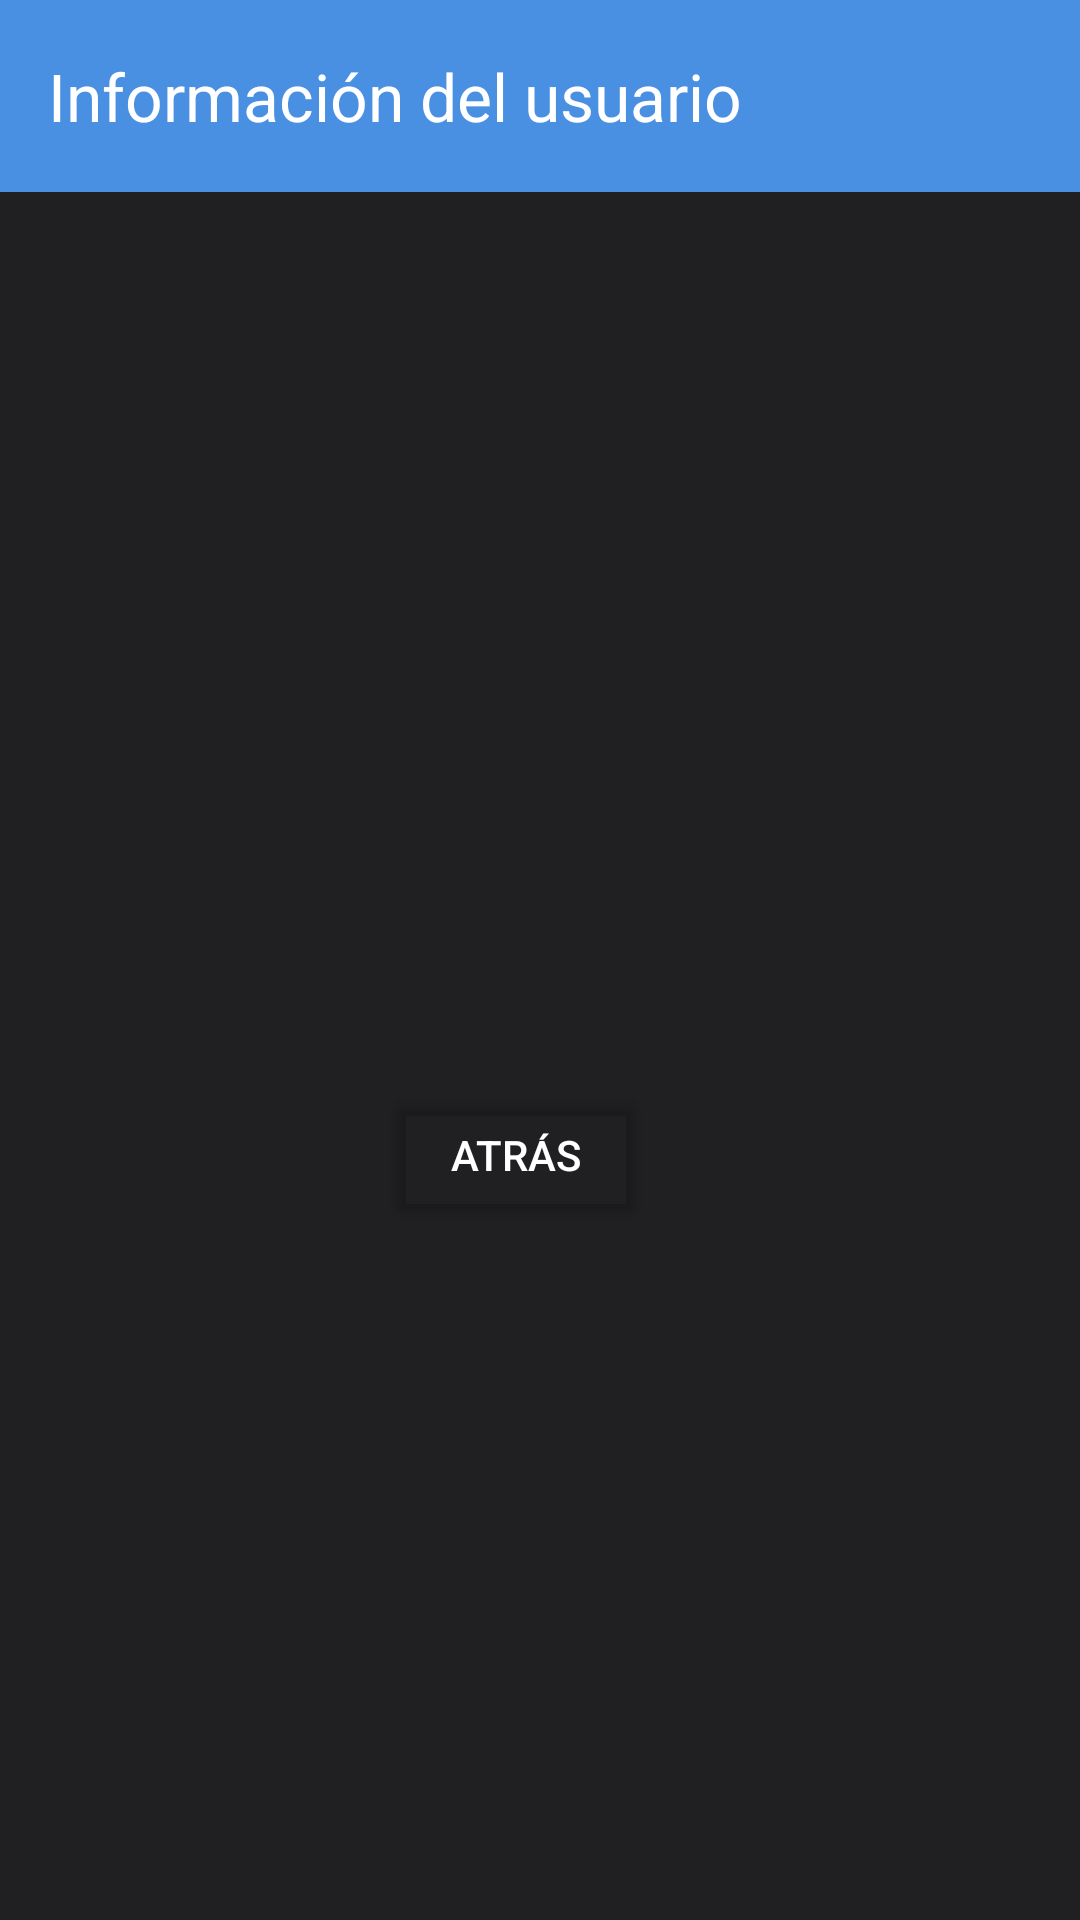

Reconstruct the res/layout file that produces this screen, plus the resources it refers to.
<!-- AndroidManifest.xml: application theme Theme.AplicacionFinanzas -->
<!-- res/layout/fragment_user_settings.xml -->
<layout xmlns:android="http://schemas.android.com/apk/res/android"
    xmlns:app="http://schemas.android.com/apk/res-auto"
    xmlns:tools="http://schemas.android.com/tools">
    <data>
        <variable
            name="viewModel"
            type="view.views.UserSettingsFragment" />
    </data>
    <androidx.constraintlayout.widget.ConstraintLayout
        android:layout_width="match_parent"
        android:layout_height="match_parent"
        android:background="@color/fondo"
        tools:context=".view.UserSettingsFragment">

        
        <com.google.android.material.appbar.MaterialToolbar
            android:id="@+id/menuBar"
            android:layout_width="match_parent"
            android:layout_height="wrap_content"
            android:background="@color/barra"
            android:minHeight="?attr/actionBarSize"
            android:theme="?attr/actionBarTheme"
            app:title="@string/info_usuario"
            app:titleTextColor="@color/white"
            app:layout_constraintTop_toTopOf="parent"
            app:layout_constraintStart_toStartOf="parent"
            app:layout_constraintEnd_toEndOf="parent"
            android:elevation="4dp" /> 

        
        <Button
            android:id="@+id/btnAtras"
            style="@style/btnRedondo"
            android:layout_width="wrap_content"
            android:layout_height="wrap_content"
            android:layout_marginTop="88dp"
            android:text="@string/atras"
            android:backgroundTint="@color/cardview_shadow_end_color"
        android:textColor="@color/white"
        android:layout_marginEnd="16dp"
        app:layout_constraintEnd_toEndOf="parent"
        app:layout_constraintStart_toStartOf="parent"
        app:layout_constraintTop_toBottomOf="@+id/txtSaldo" />

        
        <TextView
            android:id="@+id/txtNombre"
            android:layout_width="wrap_content"
            android:layout_height="wrap_content"
            android:layout_marginTop="120dp"
            android:textColor="@color/claros"
            android:textSize="18sp"
            android:textStyle="bold"
        app:layout_constraintEnd_toEndOf="parent"
        app:layout_constraintHorizontal_bias="0.501"
        app:layout_constraintStart_toStartOf="parent"
        app:layout_constraintTop_toBottomOf="@id/menuBar" />

        
        <TextView
            android:id="@+id/txtCorreo"
            android:layout_width="wrap_content"
            android:layout_height="wrap_content"
            android:layout_marginTop="12dp"
            android:textColor="@color/claros"
            android:textSize="18sp"
            android:ellipsize="end"
            android:maxLines="1"
            app:layout_constraintEnd_toEndOf="parent"
            app:layout_constraintHorizontal_bias="0.501"
            app:layout_constraintStart_toStartOf="parent"
            app:layout_constraintTop_toBottomOf="@id/txtNombre" />

        
        <TextView
            android:id="@+id/txtSaldo"
            android:layout_width="wrap_content"
            android:layout_height="wrap_content"
            android:layout_marginTop="4dp"
            android:textColor="@color/claros"
            android:textSize="18sp"
            android:textStyle="italic"
            app:layout_constraintEnd_toEndOf="parent"
            app:layout_constraintHorizontal_bias="0.501"
            app:layout_constraintStart_toStartOf="parent"
            app:layout_constraintTop_toBottomOf="@id/txtCorreo" />

        
        <View
            android:layout_width="0dp"
            android:layout_height="1dp"
            android:layout_marginTop="20dp"
            android:background="@color/fondo"
            app:layout_constraintTop_toBottomOf="@id/txtSaldo"
            app:layout_constraintStart_toStartOf="parent"
            app:layout_constraintEnd_toEndOf="parent" />

        

    </androidx.constraintlayout.widget.ConstraintLayout>
</layout>
<!-- resources referenced by this layout -->
<resources>
  <color name="barra">#4A90E2</color>
  <color name="claros">#E0E0E0</color>
  <color name="fondo">#202023</color>
  <color name="white">#FFFFFFFF</color>
  <string name="atras">Atrás</string>
  <string name="info_usuario">Información del usuario</string>
  <style name="btnRedondo">
          <item name="android:backgroundTint">@color/barra</item>
          <item name="android:textColor">@color/white</item>
          <item name="android:layout_width">wrap_content</item>
      </style>
  <style name="Theme.AplicacionFinanzas" parent="Base.Theme.AplicacionFinanzas" />
  <style name="Base.Theme.AplicacionFinanzas" parent="Theme.Material3.DayNight.NoActionBar">
          <item name="backgroundColor">@color/white</item>
          <item name="android:textColor">@color/black</item>
          <item name="android:titleTextColor">@color/white</item>
      </style>
  <color name="black">#FF000000</color>
</resources>
